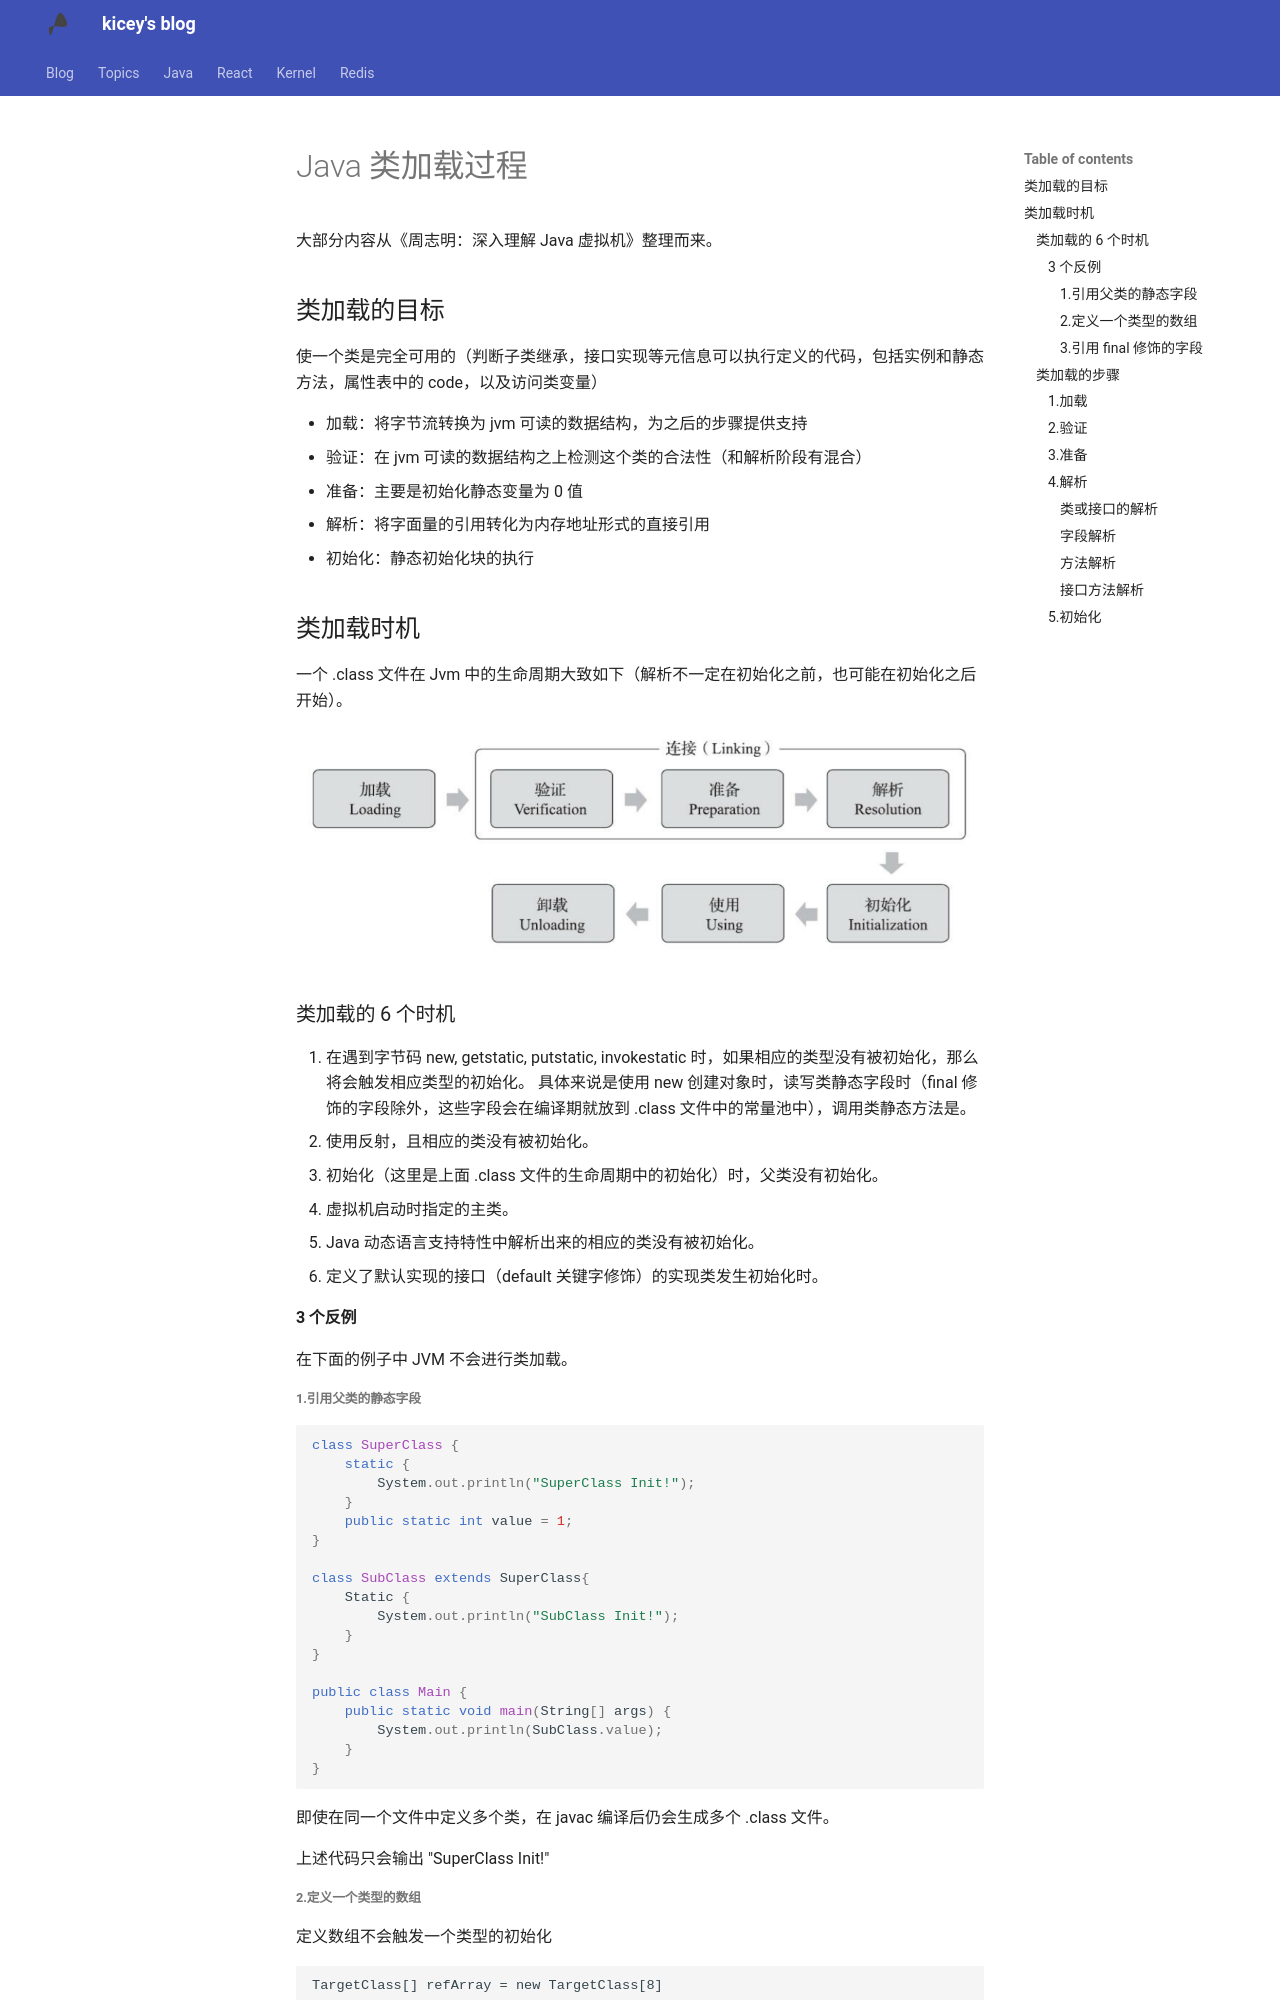

repository: Kicey/kicey.github.io · page: java/java 类加载过程/index.html · generator: mkdocs

# Java 类加载过程

大部分内容从《周志明：深入理解 Java 虚拟机》整理而来。

## 类加载的目标

使一个类是完全可用的（判断子类继承，接口实现等元信息可以执行定义的代码，包括实例和静态方法，属性表中的 code，以及访问类变量）

- 加载：将字节流转换为 jvm 可读的数据结构，为之后的步骤提供支持
- 验证：在 jvm 可读的数据结构之上检测这个类的合法性（和解析阶段有混合）
- 准备：主要是初始化静态变量为 0 值
- 解析：将字面量的引用转化为内存地址形式的直接引用
- 初始化：静态初始化块的执行

## 类加载时机

一个 .class 文件在 Jvm 中的生命周期大致如下（解析不一定在初始化之前，也可能在初始化之后开始）。

![image-1](images/java%20%E7%B1%BB%E5%8A%A0%E8%BD%BD%E8%BF%87%E7%A8%8B/image-1.png)

### 类加载的 6 个时机

1. 在遇到字节码 new, getstatic, putstatic, invokestatic 时，如果相应的类型没有被初始化，那么将会触发相应类型的初始化。
   具体来说是使用 new 创建对象时，读写类静态字段时（final 修饰的字段除外，这些字段会在编译期就放到 .class 文件中的常量池中），调用类静态方法是。
2. 使用反射，且相应的类没有被初始化。
3. 初始化（这里是上面 .class 文件的生命周期中的初始化）时，父类没有初始化。
4. 虚拟机启动时指定的主类。
5. Java 动态语言支持特性中解析出来的相应的类没有被初始化。
6. 定义了默认实现的接口（default 关键字修饰）的实现类发生初始化时。

#### 3 个反例

在下面的例子中 JVM 不会进行类加载。

##### 1.引用父类的静态字段 

```java
class SuperClass {
	static {
    	System.out.println("SuperClass Init!");
    }
    public static int value = 1;
}

class SubClass extends SuperClass{
	Static {
    	System.out.println("SubClass Init!");
    }
}

public class Main {
	public static void main(String[] args) {
    	System.out.println(SubClass.value);
    }
}
```

即使在同一个文件中定义多个类，在 javac 编译后仍会生成多个 .class 文件。

上述代码只会输出 "SuperClass Init!"

##### 2.定义一个类型的数组

定义数组不会触发一个类型的初始化

```
TargetClass[] refArray = new TargetClass[8]
```

带有数组初始化的语句也是，Java 将这个类的数组单独作为一个类进行加载，而不会加载这个类（某个类的数组也是一个类，jvm 中一个匿名的类）。

##### 3.引用 final 修饰的字段

我们知道 final 修饰的字段将被放在 .class 文件的常量池中，那为什么不需要加载 final 所在的类即可引用呢？

原因在于编译阶段的常量传播优化会将类引用的别的类的 final 字段放入当前类的常量池中，运行时实际是对自身常量池字段的引用。

### 类加载的步骤
